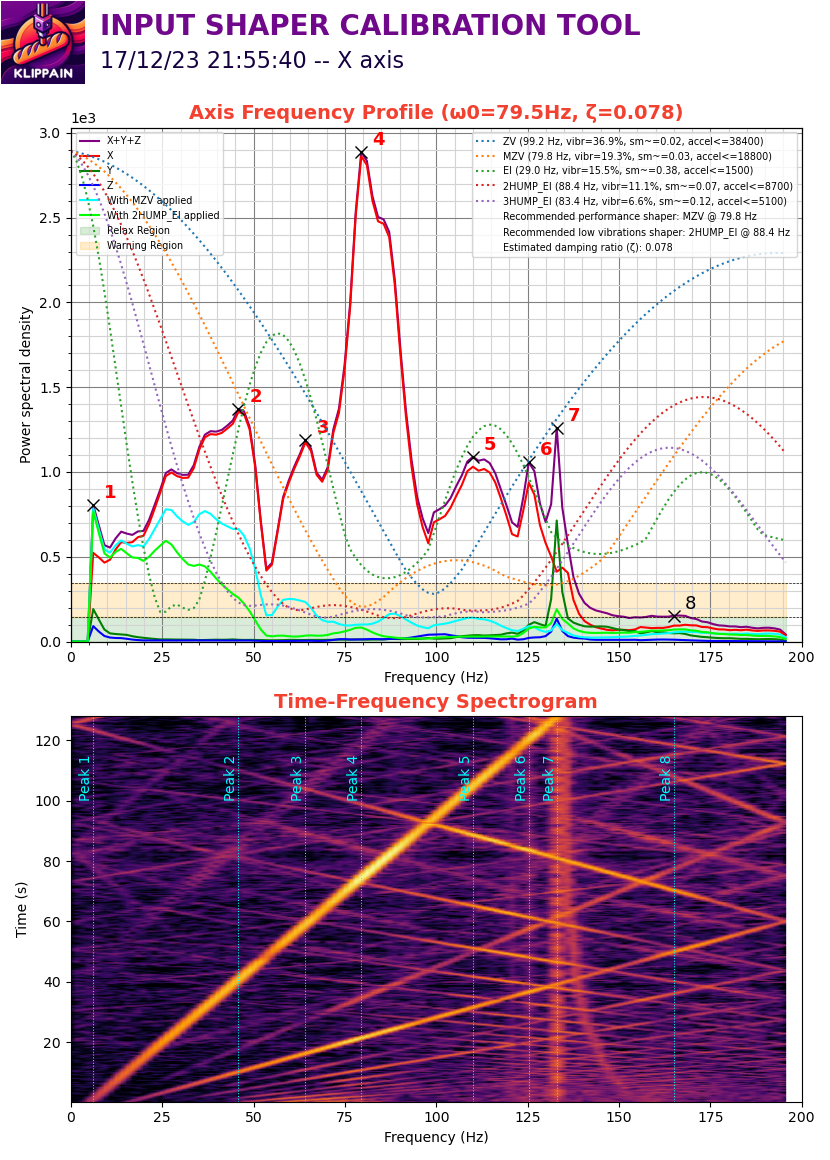

The table this chart was drawn from, first rows:
#time, accel_x, accel_y, accel_z
474.6, 421.1, 1244, -10088
474.6, 363.7, 95.71, -9992
474.6, 574.3, 1397, -9629
474.6, 631.7, 670, -10031
474.6, 248.9, 229.7, -9935
474.6, 421.1, 1302, -9744
474.6, 650.8, 899.7, -9782
474.6, 421.1, 478.6, -10012
474.6, 325.4, 1091, -9839
474.6, 1780, 574.3, -9858
474.6, 38.29, 880.6, -9858
474.6, -57.43, 631.7, -9744
474.7, 1512, 1263, -9629
474.7, 325.4, 440.3, -10126
474.7, 1129, 382.9, -9629
474.7, 2871, 1417, -9897
474.7, 3331, 516.8, -9763
474.7, 2144, 784.8, -9744
474.7, 1206, 1359, -9763
474.7, -2642, -536, -10260
474.7, -4633, 2067, -9820
474.7, 536, -57.43, -9992
474.7, 1991, 1551, -9839
474.7, 3427, 555.1, -9935
474.7, 765.7, 172.3, -9916
474.7, -2737, 1665, -9552
474.7, -1187, 497.7, -10471
474.7, 1838, 880.6, -10184
474.7, 1283, 899.7, -9495
474.7, 670, 38.29, -10031
474.7, -555.1, 1072, -9954
474.7, -1685, 478.6, -9648
474.7, 631.7, 1206, -10414
474.7, 1263, 670, -9954
474.7, 440.3, 248.9, -9667
474.7, -153.1, 1685, -9992
474.7, 976.3, -344.6, -9954
474.7, -650.8, 1187, -9992
474.7, 1493, 1283, -10050
474.7, -382.9, -38.29, -9858
474.7, -1091, 1072, -9897
474.7, 19.14, 823.1, -10050
474.7, -153.1, 306.3, -10318
474.7, -746.6, 1168, -9820
474.7, -382.9, 344.6, -9705
474.7, 689.1, 631.7, -10088
474.7, 2182, 478.6, -9648
474.7, -306.3, 1665, -10050
474.7, 631.7, -153.1, -9897
474.7, -1531, 746.6, -9801
474.7, -2450, 1129, -10107
474.7, 268, 248.9, -10031
474.7, 2814, 2240, -9954
474.8, 7657, 382.9, -9648
474.8, 842.3, -57.43, -9265
474.8, -4384, 1914, -10624
474.8, -4211, 19.14, -10126
474.8, -2929, 1263, -10299
474.8, 3293, 2010, -9782
474.8, 8078, -746.6, -9590
... 50,150 more rows
